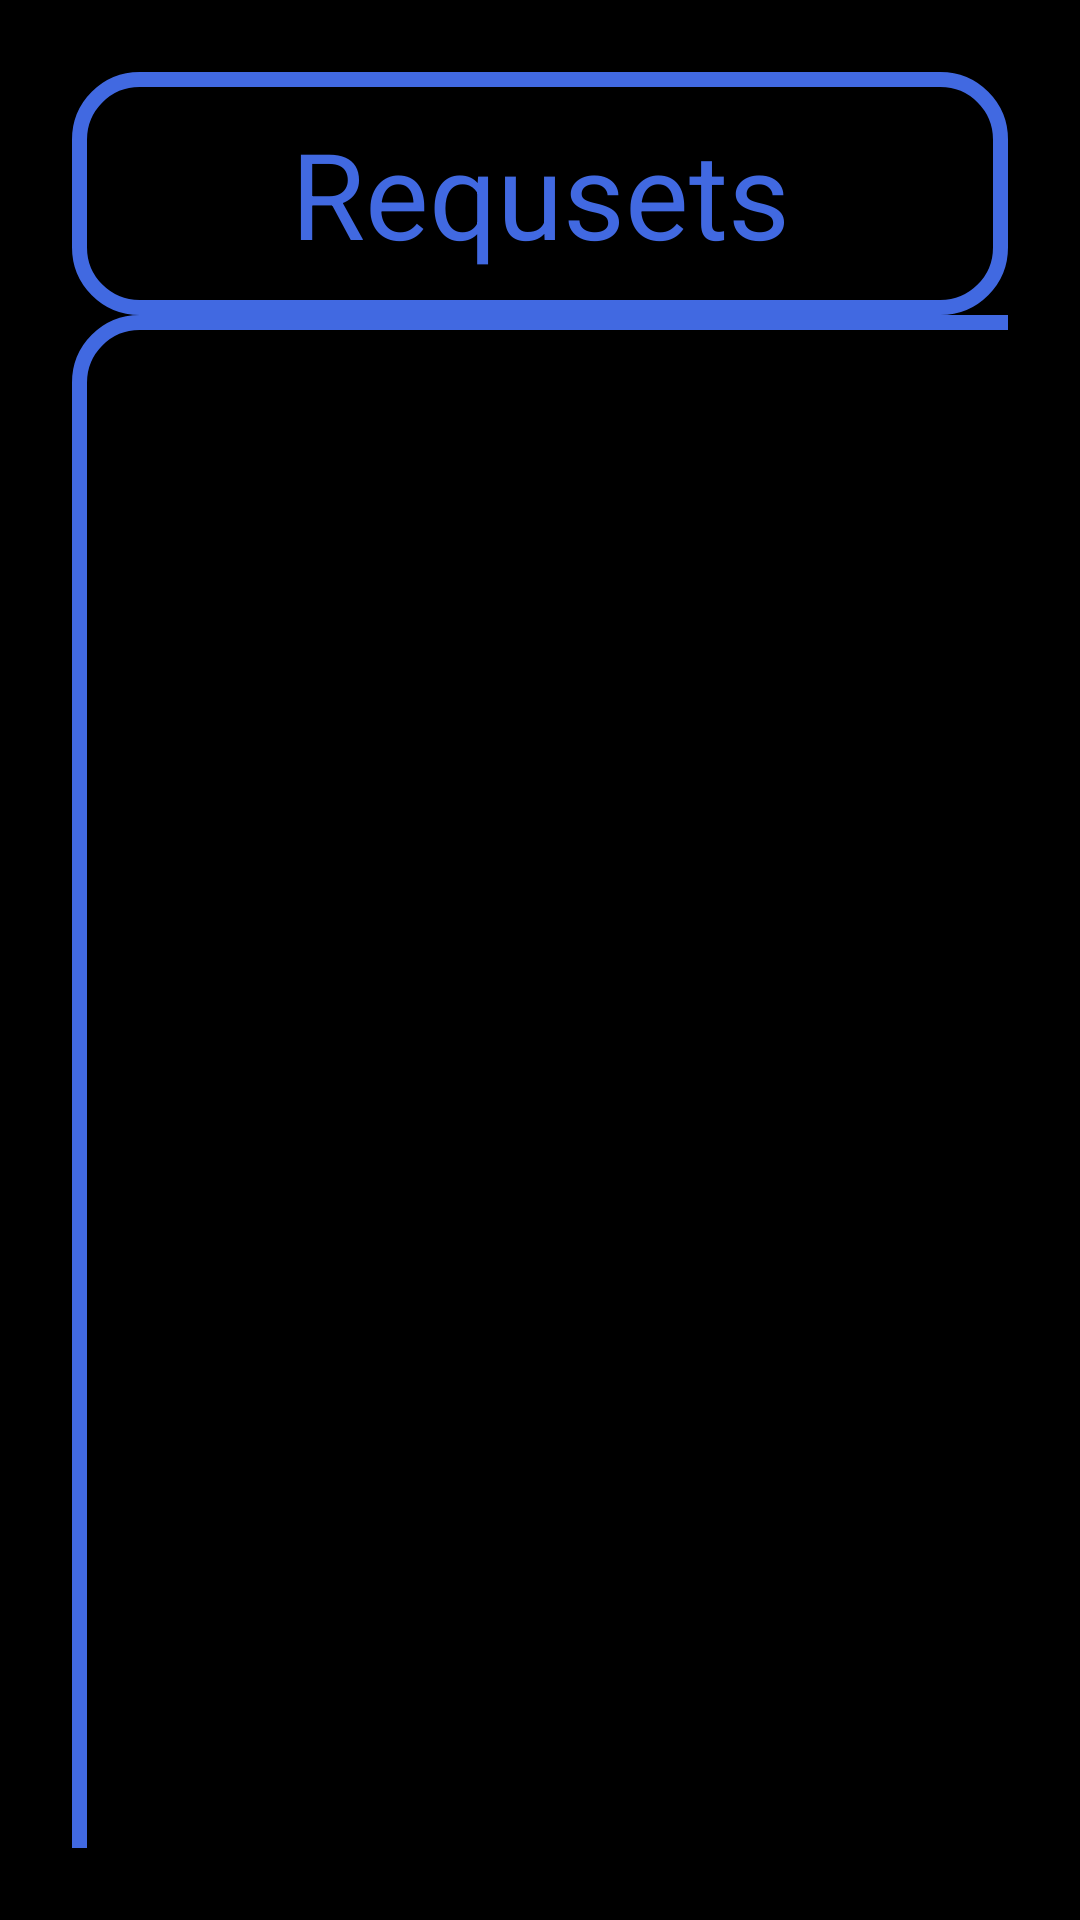

Write the Android layout XML for this screen, with the resource values it uses.
<!-- AndroidManifest.xml: application theme Theme.HouseRentalManagment -->
<!-- res/layout/fragment_requsets.xml -->
<LinearLayout xmlns:android="http://schemas.android.com/apk/res/android"
    xmlns:tools="http://schemas.android.com/tools"
    android:layout_width="match_parent"
    android:layout_height="match_parent"
    tools:context="FragmentsAndActivities.RequsetsFragment"
    android:orientation="vertical"
    android:background="@color/black">
    <LinearLayout
        android:layout_width="match_parent"
        android:layout_height="match_parent"
        android:orientation="vertical"
        android:padding="24dp">

        <TextView
            android:layout_width="match_parent"
            android:layout_height="81dp"
            android:background="@drawable/edit_text"
            android:gravity="center"
            android:text="Requsets"
            android:textColor="@color/KingBlue"
            android:textSize="40dp" />

        <androidx.recyclerview.widget.RecyclerView
            android:id="@+id/allRequsets"
            android:layout_width="384dp"
            android:layout_height="780dp"
            android:background="@drawable/edit_text">

        </androidx.recyclerview.widget.RecyclerView>

    </LinearLayout>




</LinearLayout>
<!-- resources referenced by this layout -->
<resources>
  <color name="KingBlue">#4169E1</color>
  <color name="black">#FF000000</color>
  <!-- drawable edit_text (drawable) -->
  <?xml version="1.0" encoding="utf-8"?>
  <shape xmlns:android="http://schemas.android.com/apk/res/android"
      android:shape="rectangle">
      <stroke
          android:color="@color/KingBlue"
          android:width="5dp">
      </stroke>
      <corners
          android:radius="20dp">
      </corners>
    
  </shape>
  <style name="Theme.HouseRentalManagment" parent="Base.Theme.HouseRentalManagment" />
  <style name="Base.Theme.HouseRentalManagment" parent="Theme.Material3.DayNight.NoActionBar">
          
          
      </style>
</resources>
